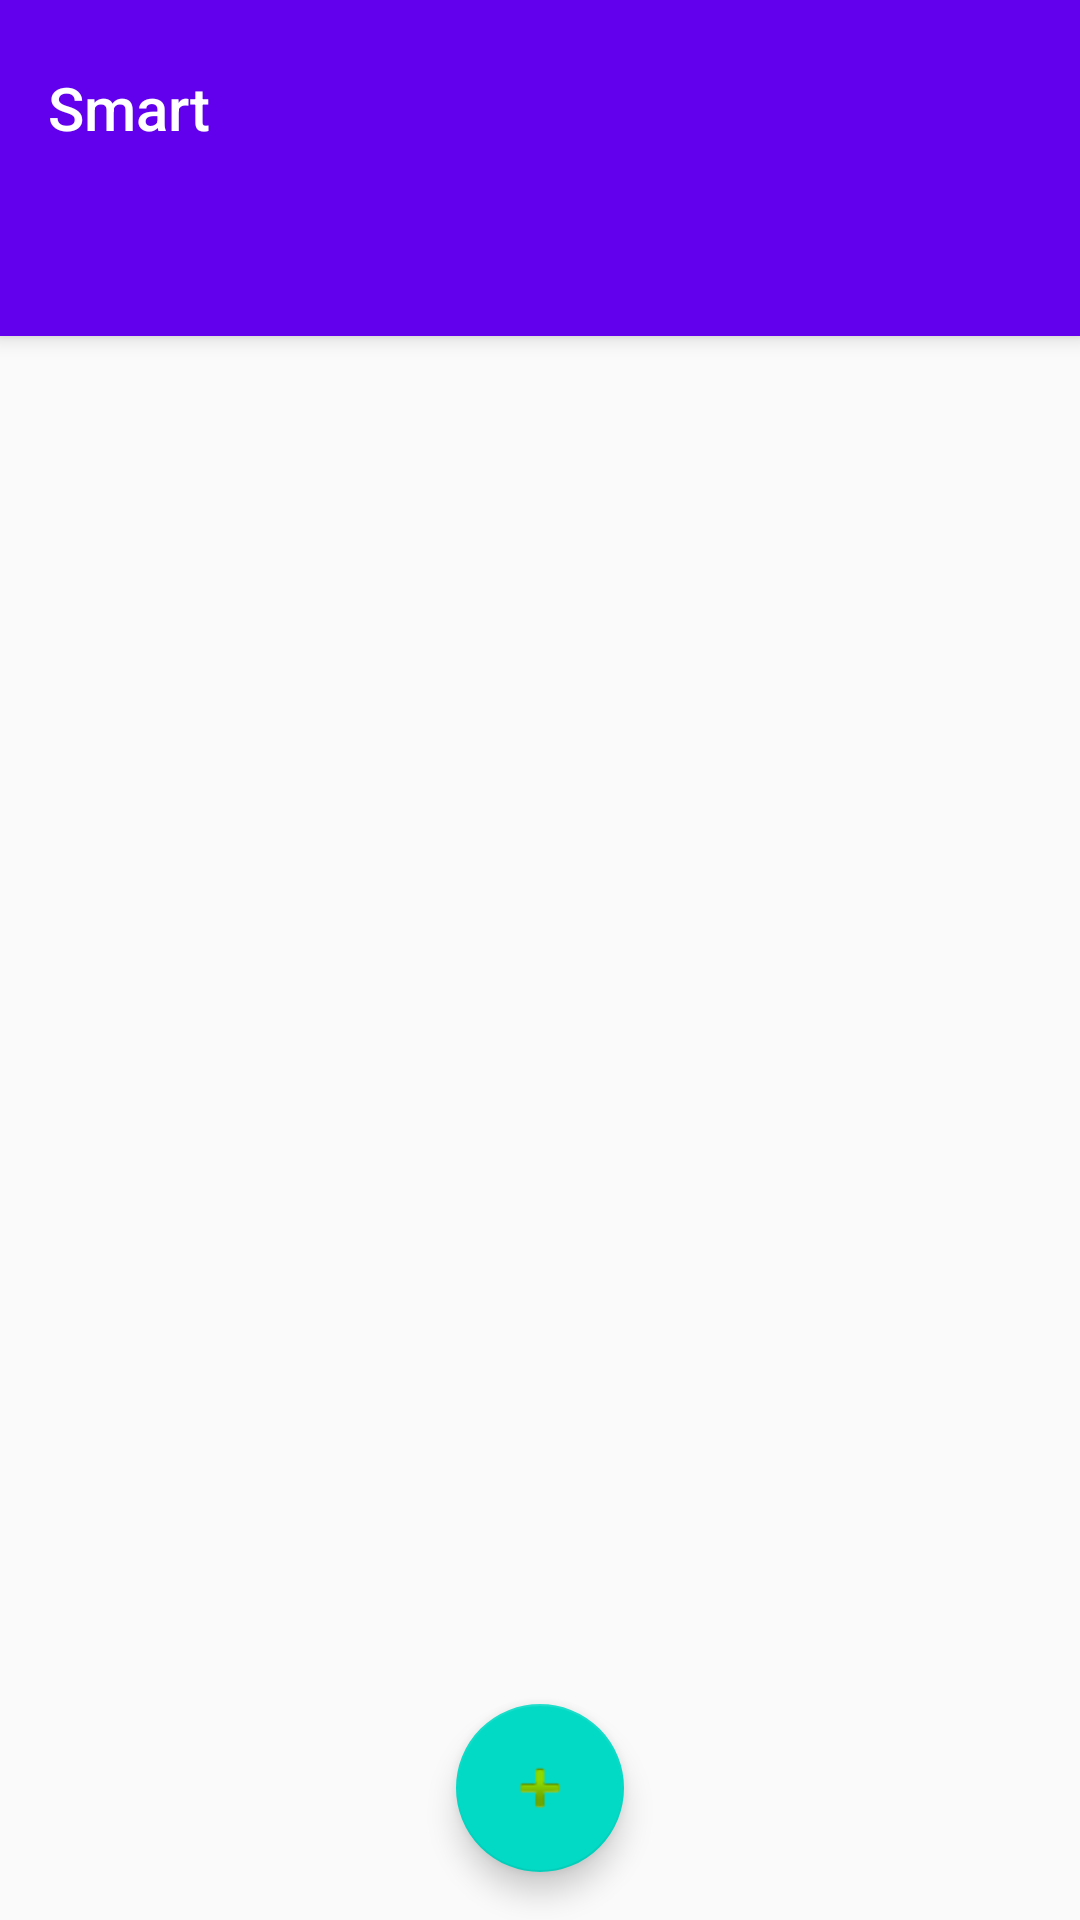

Write the Android layout XML for this screen, with the resource values it uses.
<!-- AndroidManifest.xml: activity theme AppTheme.NoActionBar -->
<!-- res/layout/activity_main2.xml -->
<?xml version="1.0" encoding="utf-8"?>
<android.support.design.widget.CoordinatorLayout xmlns:android="http://schemas.android.com/apk/res/android"
    xmlns:app="http://schemas.android.com/apk/res-auto"
    xmlns:tools="http://schemas.android.com/tools"
    android:id="@+id/main_content"
    android:layout_width="match_parent"
    android:layout_height="match_parent"
    android:fitsSystemWindows="true"
    tools:context="com.example.thedeveloper.smart.activity.Main2Activity">

    <android.support.design.widget.AppBarLayout
        android:id="@+id/appbar"
        android:layout_width="match_parent"
        android:layout_height="wrap_content"
        android:paddingTop="@dimen/appbar_padding_top"
        android:theme="@style/AppTheme.AppBarOverlay">

        <android.support.v7.widget.Toolbar
            android:id="@+id/toolbar"
            android:layout_width="match_parent"
            android:layout_height="?attr/actionBarSize"
            android:layout_weight="1"
            android:background="?attr/colorPrimary"
            app:layout_scrollFlags="scroll|enterAlways"
            app:popupTheme="@style/AppTheme.PopupOverlay"
            app:title="@string/app_name">

        </android.support.v7.widget.Toolbar>
        <android.support.design.widget.TabLayout
            android:id="@+id/tabs"
            android:layout_width="match_parent"
            android:layout_height="wrap_content" />
    </android.support.design.widget.AppBarLayout>

    <android.support.v4.view.ViewPager
        android:id="@+id/container"
        android:layout_width="match_parent"
        android:layout_height="match_parent"
        android:layout_marginBottom="55dp"
        app:layout_behavior="@string/appbar_scrolling_view_behavior"
        />

    <android.support.design.widget.FloatingActionButton
        android:id="@+id/fab"
        android:layout_width="wrap_content"
        android:layout_height="wrap_content"
        android:layout_gravity="center|bottom"
        android:layout_margin="@dimen/fab_margin"
        app:srcCompat="@android:drawable/ic_input_add" />

</android.support.design.widget.CoordinatorLayout>
<!-- resources referenced by this layout -->
<resources>
  <dimen name="appbar_padding_top">8dp</dimen>
  <dimen name="fab_margin">16dp</dimen>
  <string name="app_name">Smart</string>
  <style name="AppTheme.AppBarOverlay" parent="ThemeOverlay.AppCompat.Dark.ActionBar" />
  <style name="AppTheme.PopupOverlay" parent="ThemeOverlay.AppCompat.Light" />
  <style name="AppTheme.NoActionBar">
          <item name="windowActionBar">false</item>
          <item name="windowNoTitle">true</item>
      </style>
</resources>
